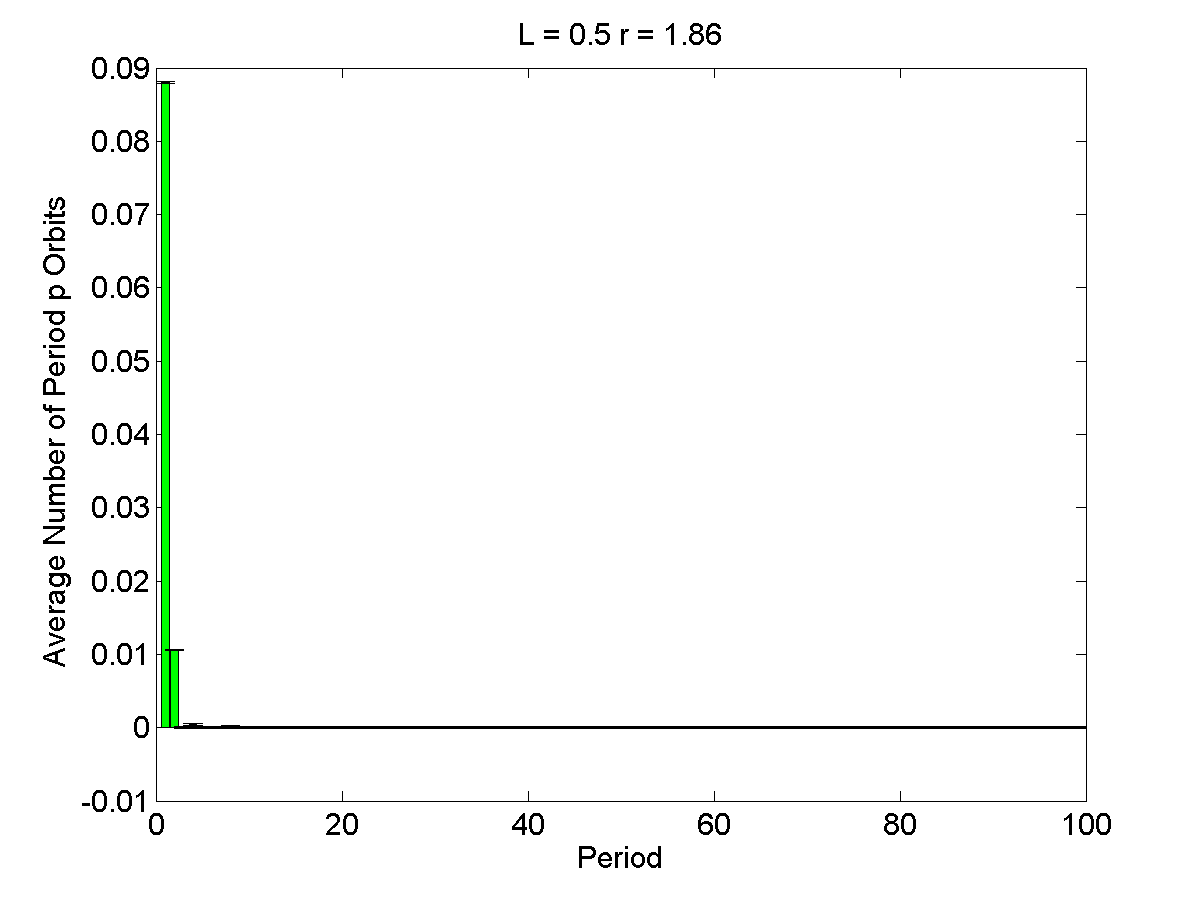

Data behind this chart, as committed beside it:
1, 0.088, 0.0001252
2, 0.0106, 0.0001252
3, 0, 0.0001252
4, 0.0004, 0.0001252
5, 0, 0.0001252
6, 0, 0.0001252
7, 0, 0.0001252
8, 0.0002, 0.0001252
9, 0, 0.0001252
10, 0, 0.0001252
11, 0, 0.0001252
12, 0, 0.0001252
13, 0, 0.0001252
14, 0, 0.0001252
15, 0, 0.0001252
16, 0, 0.0001252
17, 0, 0.0001252
18, 0, 0.0001252
19, 0, 0.0001252
20, 0, 0.0001252
21, 0, 0.0001252
22, 0, 0.0001252
23, 0, 0.0001252
24, 0, 0.0001252
25, 0, 0.0001252
26, 0, 0.0001252
27, 0, 0.0001252
28, 0, 0.0001252
29, 0, 0.0001252
30, 0, 0.0001252
31, 0, 0.0001252
32, 0, 0.0001252
33, 0, 0.0001252
34, 0, 0.0001252
35, 0, 0.0001252
36, 0, 0.0001252
37, 0, 0.0001252
38, 0, 0.0001252
39, 0, 0.0001252
40, 0, 0.0001252
41, 0, 0.0001252
42, 0, 0.0001252
43, 0, 0.0001252
44, 0, 0.0001252
45, 0, 0.0001252
46, 0, 0.0001252
47, 0, 0.0001252
48, 0, 0.0001252
49, 0, 0.0001252
50, 0, 0.0001252
51, 0, 0.0001252
52, 0, 0.0001252
53, 0, 0.0001252
54, 0, 0.0001252
55, 0, 0.0001252
56, 0, 0.0001252
57, 0, 0.0001252
58, 0, 0.0001252
59, 0, 0.0001252
60, 0, 0.0001252
61, 0, 0.0001252
... 39 more rows
